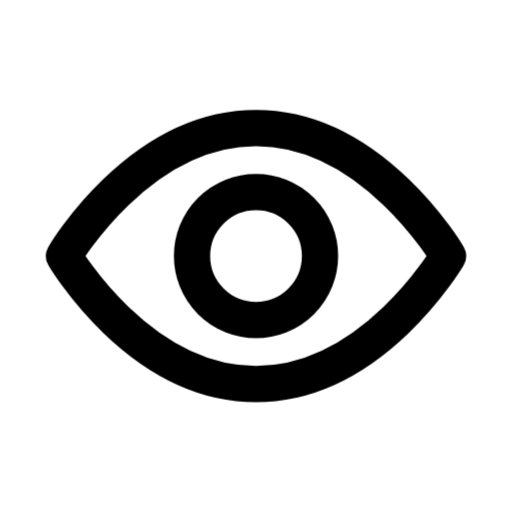
t = 0.00 s
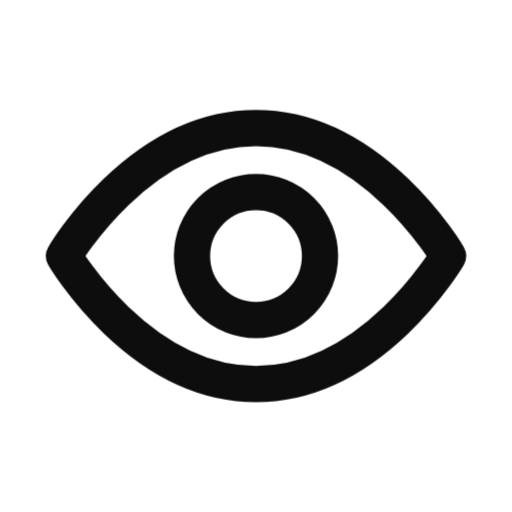
t = 0.25 s
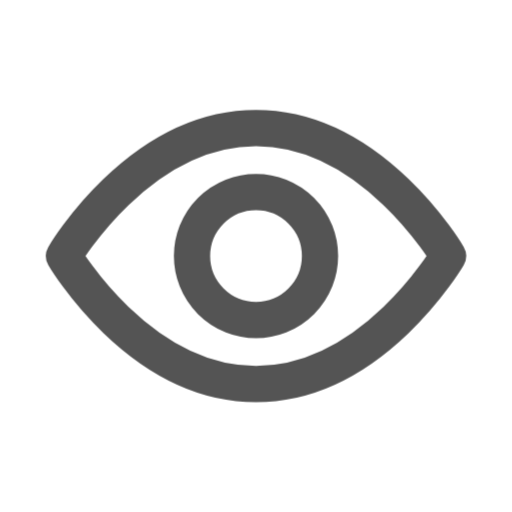
t = 0.75 s
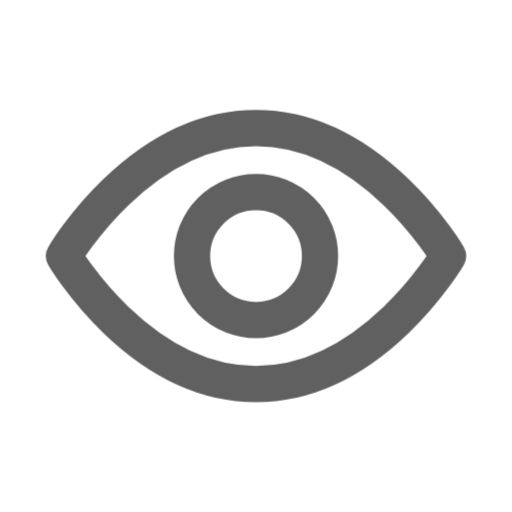
t = 1.00 s
t = 1.25 s: frame unchanged from t = 0.75 s, image omitted
t = 1.75 s: frame unchanged from t = 0.25 s, image omitted

The animated SVG that drew these frames (rendered in a browser with its animation timeline set to each time). Animation: 1 CSS @keyframes rule; one cycle of 2.00 s, repeats indefinitely.

<svg xmlns="http://www.w3.org/2000/svg" id="svg-eye-blink-6hy9h1" width="96" height="96" viewBox="0 0 24 24" fill="none" stroke="currentColor" stroke-width="1.7" stroke-linecap="round" stroke-linejoin="round" role="img" aria-labelledby="svg-eye-blink-6hy9h1-title">
  <title id="svg-eye-blink-6hy9h1-title">Eye blink</title>
  <!-- Source: Motive Originals
Author: Motive project
Source page: /sources/original/
License: CC0-1.0 (https://creativecommons.org/publicdomain/zero/1.0/)
Original project artwork, CC0-1.0. No attribution required. -->
  <style>@keyframes svg-eye-blink-6hy9h1-motion-0{0%{opacity:1}50%{opacity:0.625}100%{opacity:1}}
#svg-eye-blink-6hy9h1 [data-motion]{transform-box:view-box;transform-origin:12px 12px;animation-name:svg-eye-blink-6hy9h1-motion-0;animation-duration:2000ms;animation-delay:0ms;animation-timing-function:ease-in-out;animation-iteration-count:infinite;animation-direction:normal;animation-fill-mode:both}
@media(prefers-reduced-motion:reduce){#svg-eye-blink-6hy9h1 [data-motion]{animation:none}}</style>
  <g data-motion="motion">
    <path d="M3 12s3.5-6 9-6 9 6 9 6-3.5 6-9 6-9-6-9-6z"/>
    <circle cx="12" cy="12" r="3"/>
  </g>
</svg>
